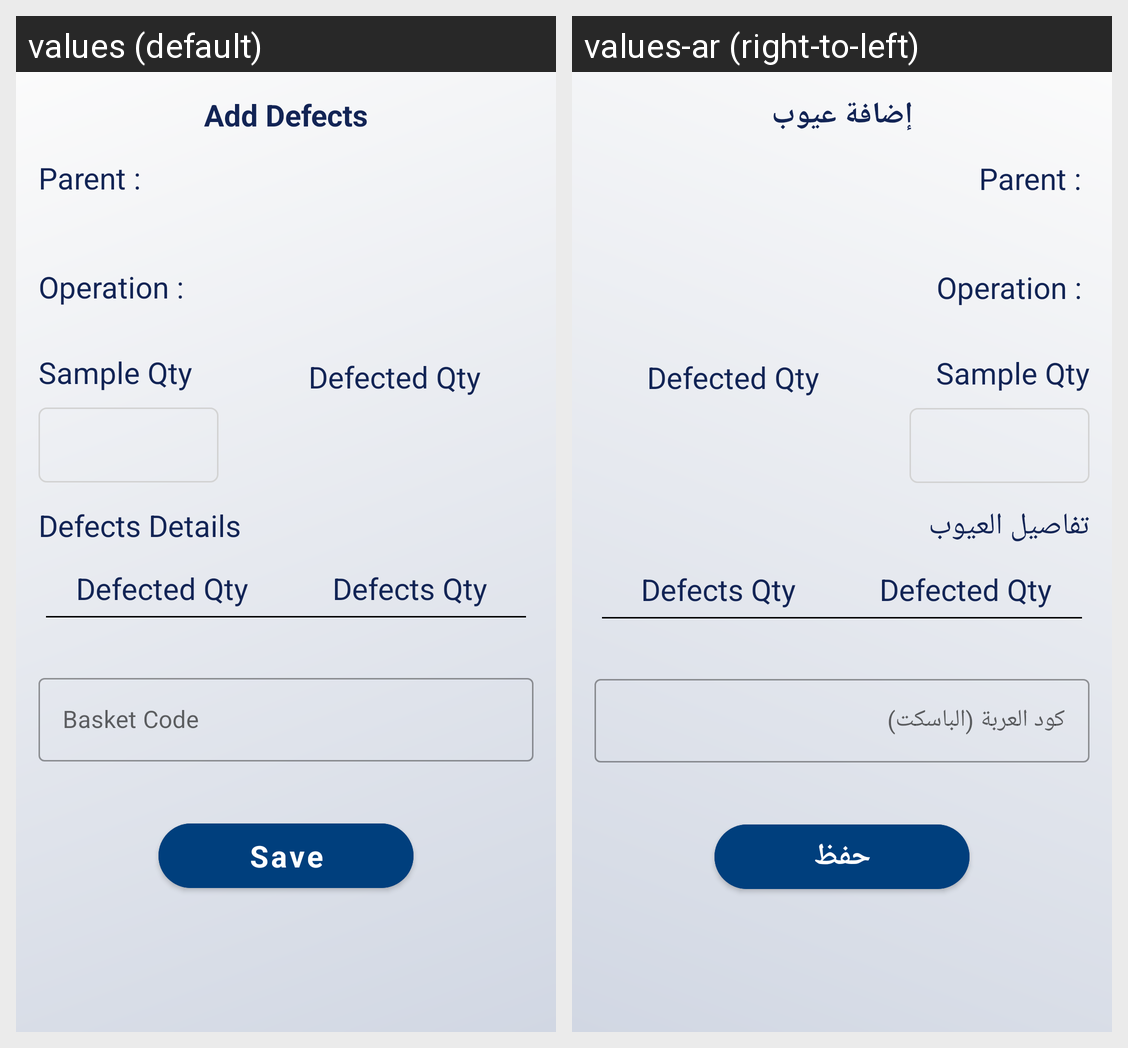

Locale-by-locale string values for the Android screen shown in this grid:
Android screen res/layout/fragment_paint_add_defects.xml rendered under 2 locales, left to right: values (default), values-ar (right-to-left). Device: Nexus 5 (rendered at 1080×1920; each locale shown at half size, 540×960, under a caption strip naming it); theme MainTheme.
Strings drawn on this screen, with the default value and each locale's value (text and hints the layout hard-codes, and strings that could not be matched under every locale, appear in the picture but are not listed):

add_defects
  values: Add Defects
  values-ar: إضافة عيوب

defects_details
  values: Defects Details
  values-ar: تفاصيل العيوب

basket_code
  values: Basket Code
  values-ar: كود العربة (الباسكت)

save
  values: Save
  values-ar: حفظ
